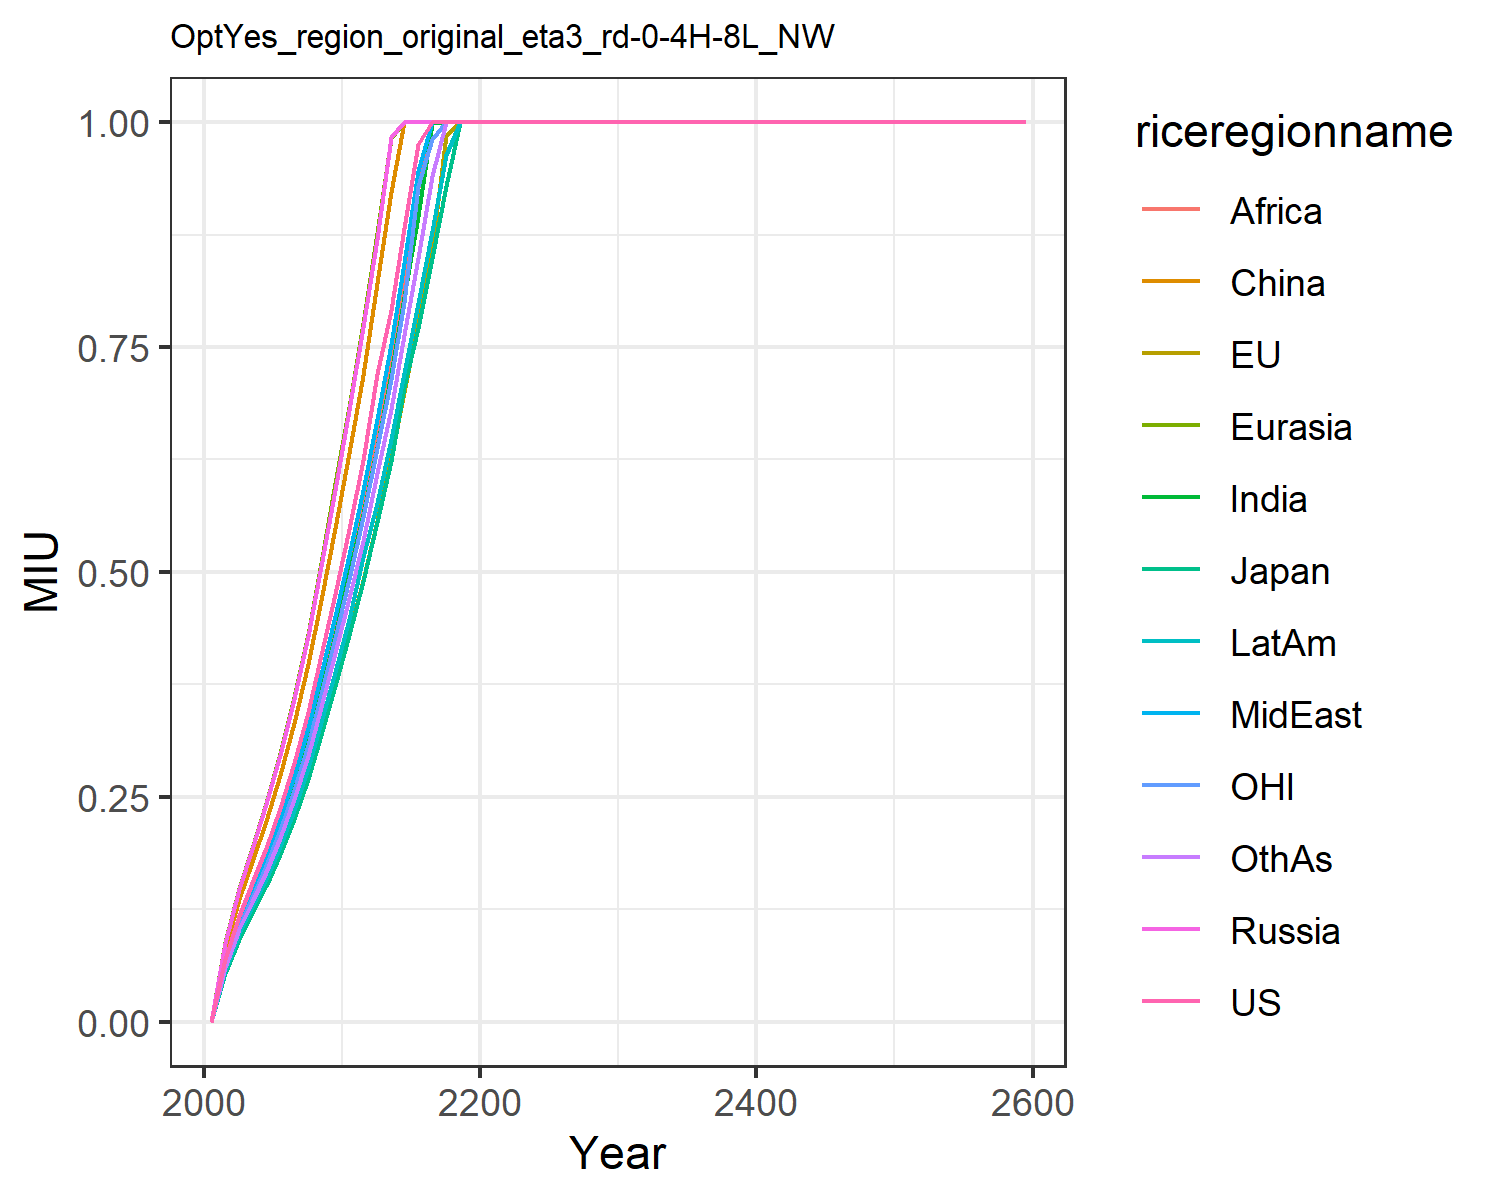

Data behind this chart, as committed beside it:
0.0, 0.0, 0.0, 0.0, 0.0, 0.0, 0.0, 0.0, 0.0, 0.0, 0.0, 0.0
0.07014, 0.05486, 0.05446, 0.08747, 0.08841, 0.0812, 0.06407, 0.06718, 0.06491, 0.05785, 0.06273, 0.06125
0.118, 0.09227, 0.0918, 0.1472, 0.1486, 0.1362, 0.1072, 0.1126, 0.1085, 0.09702, 0.1055, 0.1025
0.1539, 0.1204, 0.1196, 0.1921, 0.1935, 0.1772, 0.1393, 0.1464, 0.1407, 0.1263, 0.1375, 0.1331
0.1936, 0.1514, 0.151, 0.2418, 0.2431, 0.2228, 0.1748, 0.1837, 0.176, 0.1586, 0.1729, 0.1668
0.238, 0.1862, 0.1859, 0.297, 0.2984, 0.2739, 0.2146, 0.2257, 0.2157, 0.1948, 0.2128, 0.2047
0.288, 0.2255, 0.2251, 0.3591, 0.3609, 0.3321, 0.2597, 0.2732, 0.261, 0.2357, 0.2574, 0.2475
0.3446, 0.2698, 0.2694, 0.429, 0.4309, 0.3976, 0.3108, 0.3265, 0.3123, 0.2818, 0.3081, 0.2958
0.4077, 0.3206, 0.319, 0.5069, 0.5095, 0.4688, 0.3688, 0.3869, 0.37, 0.3334, 0.3647, 0.3499
0.4757, 0.3744, 0.3729, 0.5913, 0.599, 0.5488, 0.43, 0.4508, 0.4325, 0.389, 0.4266, 0.41
0.5472, 0.431, 0.43, 0.6795, 0.6833, 0.6326, 0.4984, 0.5189, 0.4987, 0.4477, 0.4918, 0.4706
0.6239, 0.4915, 0.4903, 0.7721, 0.7765, 0.7194, 0.5643, 0.5912, 0.5688, 0.5163, 0.5605, 0.5344
0.72, 0.5568, 0.5555, 0.8702, 0.8765, 0.8215, 0.6394, 0.6696, 0.647, 0.577, 0.6383, 0.6099
0.7912, 0.6269, 0.6234, 0.9836, 0.9827, 0.9224, 0.7199, 0.7536, 0.7358, 0.6475, 0.7147, 0.6817
0.8827, 0.7005, 0.7051, 1.0, 1.0, 1.0, 0.806, 0.8438, 0.8272, 0.7215, 0.8001, 0.763
0.9759, 0.778, 0.7709, 1.0, 1.0, 1.0, 0.8956, 0.9454, 0.9274, 0.7995, 0.9285, 0.8489
1.0, 0.8586, 0.8489, 1.0, 1.0, 1.0, 0.9991, 1.0, 1.0, 0.8786, 0.9809, 0.94
1.0, 0.9854, 0.9294, 1.0, 1.0, 1.0, 1.0, 1.0, 1.0, 0.9635, 1.0, 1.0
1.0, 1.0, 1.0, 1.0, 1.0, 1.0, 1.0, 1.0, 1.0, 1.0, 1.0, 1.0
1.0, 1.0, 1.0, 1.0, 1.0, 1.0, 1.0, 1.0, 1.0, 1.0, 1.0, 1.0
1.0, 1.0, 1.0, 1.0, 1.0, 1.0, 1.0, 1.0, 1.0, 1.0, 1.0, 1.0
1.0, 1.0, 1.0, 1.0, 1.0, 1.0, 1.0, 1.0, 1.0, 1.0, 1.0, 1.0
1.0, 1.0, 1.0, 1.0, 1.0, 1.0, 1.0, 1.0, 1.0, 1.0, 1.0, 1.0
1.0, 1.0, 1.0, 1.0, 1.0, 1.0, 1.0, 1.0, 1.0, 1.0, 1.0, 1.0
1.0, 1.0, 1.0, 1.0, 1.0, 1.0, 1.0, 1.0, 1.0, 1.0, 1.0, 1.0
1.0, 1.0, 1.0, 1.0, 1.0, 1.0, 1.0, 1.0, 1.0, 1.0, 1.0, 1.0
1.0, 1.0, 1.0, 1.0, 1.0, 1.0, 1.0, 1.0, 1.0, 1.0, 1.0, 1.0
1.0, 1.0, 1.0, 1.0, 1.0, 1.0, 1.0, 1.0, 1.0, 1.0, 1.0, 1.0
1.0, 1.0, 1.0, 1.0, 1.0, 1.0, 1.0, 1.0, 1.0, 1.0, 1.0, 1.0
1.0, 1.0, 1.0, 1.0, 1.0, 1.0, 1.0, 1.0, 1.0, 1.0, 1.0, 1.0
1.0, 1.0, 1.0, 1.0, 1.0, 1.0, 1.0, 1.0, 1.0, 1.0, 1.0, 1.0
1.0, 1.0, 1.0, 1.0, 1.0, 1.0, 1.0, 1.0, 1.0, 1.0, 1.0, 1.0
1.0, 1.0, 1.0, 1.0, 1.0, 1.0, 1.0, 1.0, 1.0, 1.0, 1.0, 1.0
1.0, 1.0, 1.0, 1.0, 1.0, 1.0, 1.0, 1.0, 1.0, 1.0, 1.0, 1.0
1.0, 1.0, 1.0, 1.0, 1.0, 1.0, 1.0, 1.0, 1.0, 1.0, 1.0, 1.0
1.0, 1.0, 1.0, 1.0, 1.0, 1.0, 1.0, 1.0, 1.0, 1.0, 1.0, 1.0
1.0, 1.0, 1.0, 1.0, 1.0, 1.0, 1.0, 1.0, 1.0, 1.0, 1.0, 1.0
1.0, 1.0, 1.0, 1.0, 1.0, 1.0, 1.0, 1.0, 1.0, 1.0, 1.0, 1.0
1.0, 1.0, 1.0, 1.0, 1.0, 1.0, 1.0, 1.0, 1.0, 1.0, 1.0, 1.0
1.0, 1.0, 1.0, 1.0, 1.0, 1.0, 1.0, 1.0, 1.0, 1.0, 1.0, 1.0
1.0, 1.0, 1.0, 1.0, 1.0, 1.0, 1.0, 1.0, 1.0, 1.0, 1.0, 1.0
1.0, 1.0, 1.0, 1.0, 1.0, 1.0, 1.0, 1.0, 1.0, 1.0, 1.0, 1.0
1.0, 1.0, 1.0, 1.0, 1.0, 1.0, 1.0, 1.0, 1.0, 1.0, 1.0, 1.0
1.0, 1.0, 1.0, 1.0, 1.0, 1.0, 1.0, 1.0, 1.0, 1.0, 1.0, 1.0
1.0, 1.0, 1.0, 1.0, 1.0, 1.0, 1.0, 1.0, 1.0, 1.0, 1.0, 1.0
1.0, 1.0, 1.0, 1.0, 1.0, 1.0, 1.0, 1.0, 1.0, 1.0, 1.0, 1.0
1.0, 1.0, 1.0, 1.0, 1.0, 1.0, 1.0, 1.0, 1.0, 1.0, 1.0, 1.0
1.0, 1.0, 1.0, 1.0, 1.0, 1.0, 1.0, 1.0, 1.0, 1.0, 1.0, 1.0
1.0, 1.0, 1.0, 1.0, 1.0, 1.0, 1.0, 1.0, 1.0, 1.0, 1.0, 1.0
1.0, 1.0, 1.0, 1.0, 1.0, 1.0, 1.0, 1.0, 1.0, 1.0, 1.0, 1.0
1.0, 1.0, 1.0, 1.0, 1.0, 1.0, 1.0, 1.0, 1.0, 1.0, 1.0, 1.0
1.0, 1.0, 1.0, 1.0, 1.0, 1.0, 1.0, 1.0, 1.0, 1.0, 1.0, 1.0
1.0, 1.0, 1.0, 1.0, 1.0, 1.0, 1.0, 1.0, 1.0, 1.0, 1.0, 1.0
1.0, 1.0, 1.0, 1.0, 1.0, 1.0, 1.0, 1.0, 1.0, 1.0, 1.0, 1.0
1.0, 1.0, 1.0, 1.0, 1.0, 1.0, 1.0, 1.0, 1.0, 1.0, 1.0, 1.0
1.0, 1.0, 1.0, 1.0, 1.0, 1.0, 1.0, 1.0, 1.0, 1.0, 1.0, 1.0
1.0, 1.0, 1.0, 1.0, 1.0, 1.0, 1.0, 1.0, 1.0, 1.0, 1.0, 1.0
1.0, 1.0, 1.0, 1.0, 1.0, 1.0, 1.0, 1.0, 1.0, 1.0, 1.0, 1.0
1.0, 1.0, 1.0, 1.0, 1.0, 1.0, 1.0, 1.0, 1.0, 1.0, 1.0, 1.0
1.0, 1.0, 1.0, 1.0, 1.0, 1.0, 1.0, 1.0, 1.0, 1.0, 1.0, 1.0
